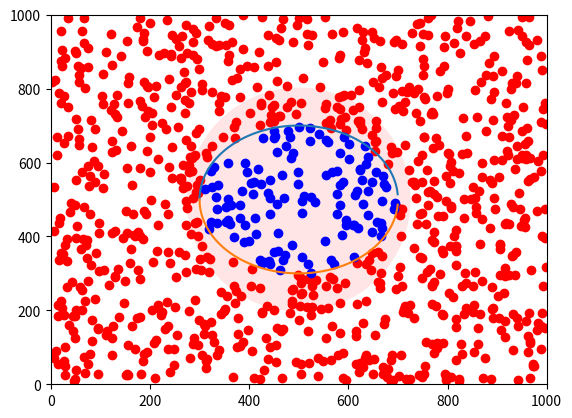

Write the Python code that produced this figure.
import numpy as np
import matplotlib.pyplot as pyplot

'''fun '''
def mathfun1(x):
	y = np.power((x), 2) + 10
	return y

def mathfun2(x):
	X = 500
	Y = 500
	R = 200
	sx = R**2 - (x-X)**2
	yy = np.sqrt(sx)
	return yy+Y,0-yy+Y

def circle_fun(x,y):
	X = 500
	Y = 500
	R = 200
	r1 = (x - X) ** 2 + (y-Y) ** 2
	return r1 > R**2


#pyplot.axis([0,100,0,1000])
#pyplot.show()

def rand_data(size=1000, smax=1000):
	da = np.random.randint(1,smax,(2,size))
	lx = np.arange(300,700, .5)

	xa = da[:1]
	ya = da[1:2]

	ly0,ly1 = mathfun2(lx)
	yyt = circle_fun(xa, ya)

	num = 0
	x1 = []
	y1 = []
	x2 = []
	y2 = []
	for ti in yyt[0]:
		if ti:
			x1.append(xa[0][num])
			y1.append(ya[0][num])
		else:
			x2.append(xa[0][num])
			y2.append(ya[0][num])
		num += 1

	pyplot.plot(x1, y1, 'ro', x2, y2, 'bo', lx, ly0, lx, ly1)
	pyplot.scatter([500], [500], c='red', s=26000, label='red',
                alpha=0.1, edgecolors='none')
	#pyplot.plot(x1, y1, 'ro', x2, y2, 'b^')
	pyplot.axis([0,1000,0,1000])
	pyplot.show()
	return x1,y1,x2,y2


def data2file(sfile, x1, y1, x2,y2):
	fp = open(sfile, "w")
	num = 0
	'''ok '''
	for k1, k2 in zip(x1, y1):
		stw = "1 0:%d 1:%d\n"%(k1, k2)
		fp.write(stw)

	'''false'''
	for k1, k2 in zip(x1, y1):
		stw = "0 0:%d 1:%d\n"%(k1, k2)
		fp.write(stw)

	fp.close()
	
x1, y1, x2, y2 = rand_data()

data2file('fpw', x1, y1, x2,y2)
